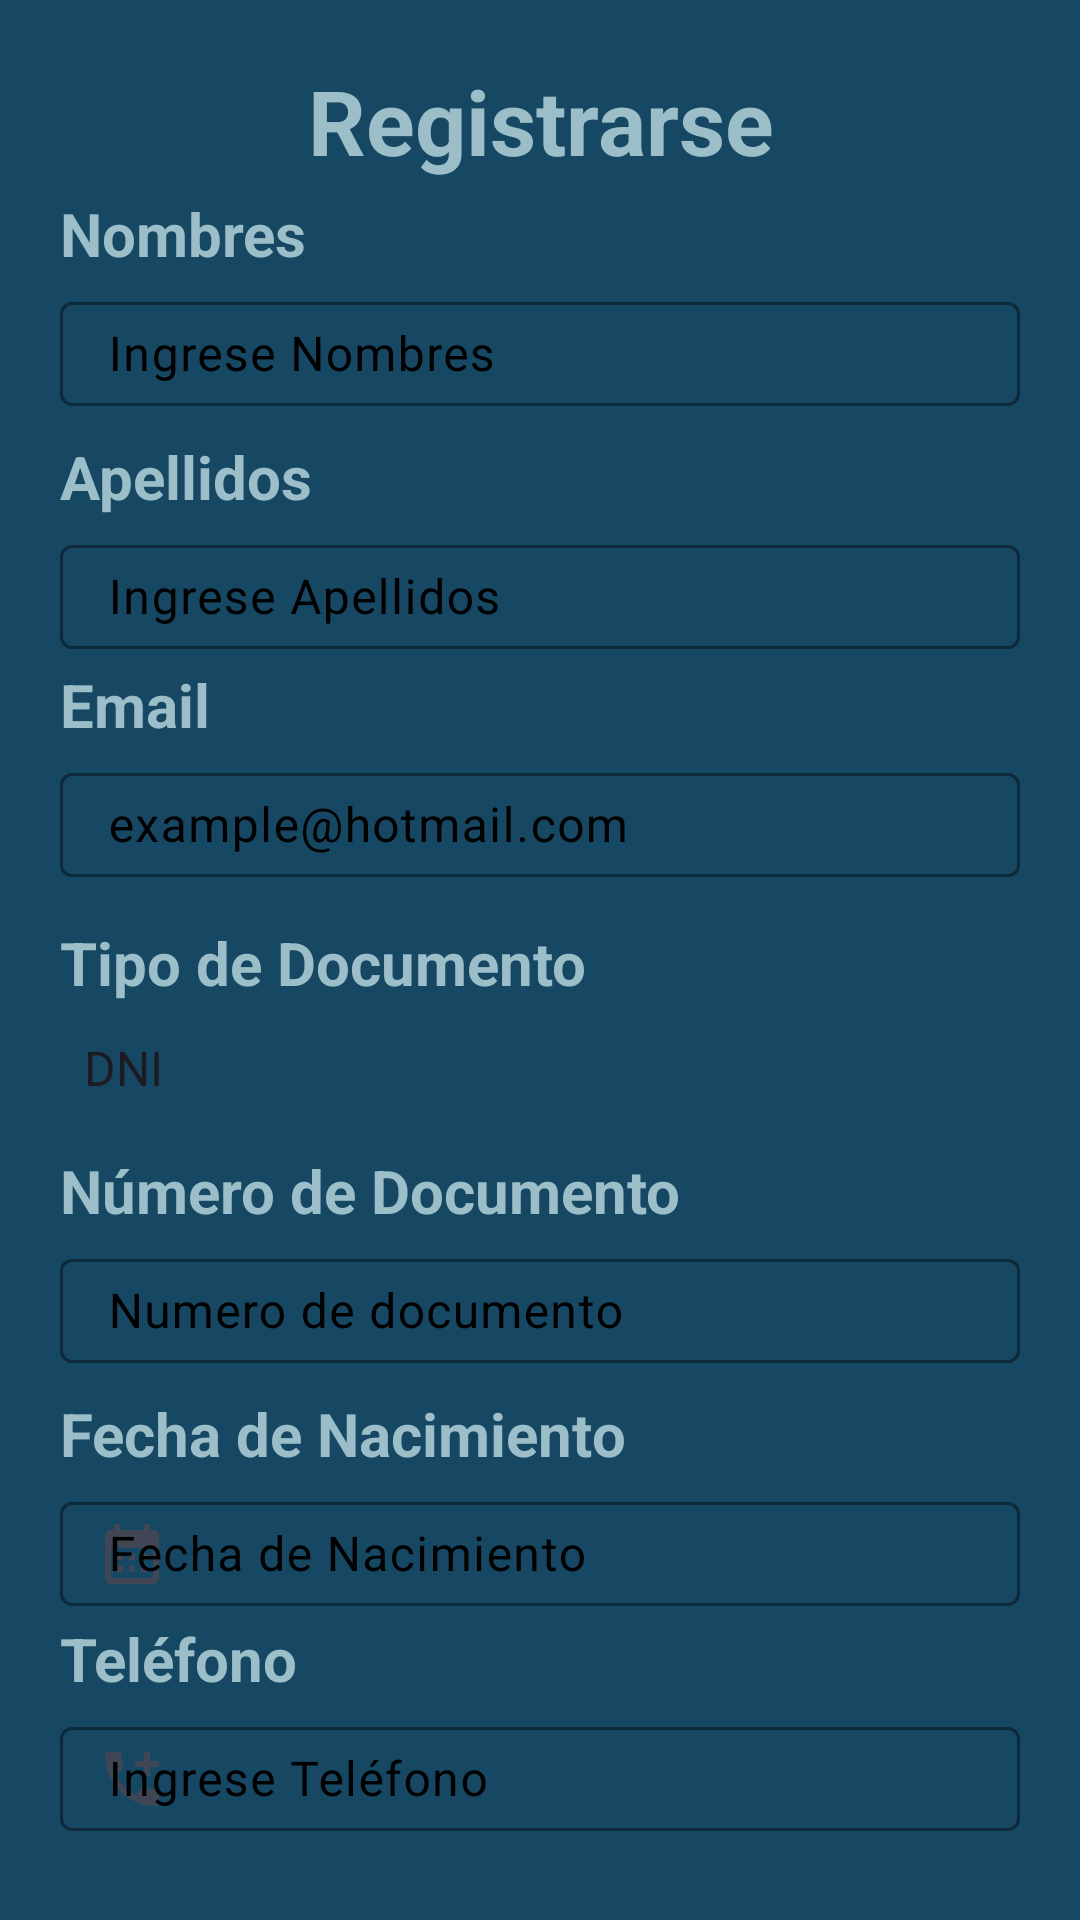

This screen was rendered from an Android layout file. Write that file and the resources it references.
<!-- AndroidManifest.xml: application theme Theme.PryAndroidClinica -->
<!-- res/layout/registrar_paciente_layout.xml -->
<?xml version="1.0" encoding="utf-8"?>
<RelativeLayout xmlns:android="http://schemas.android.com/apk/res/android"
    android:layout_width="match_parent"
    android:layout_height="match_parent"
    xmlns:app="http://schemas.android.com/apk/res-auto"
    android:orientation="vertical"
    android:padding="20dp"
    android:background="@color/clinicaDark">

    <LinearLayout
        android:layout_width="match_parent"
        android:layout_height="wrap_content"
        android:orientation="vertical">
        <TextView
            android:layout_width="match_parent"
            android:layout_height="wrap_content"
            android:text="Registrarse"
            android:textColor="@color/letraDark"
            android:textStyle="bold"
            android:gravity="center"
            android:textSize="30dp"
            />
        <Space
            android:layout_width="match_parent"
            android:layout_height="4dp"/>
        <TextView
            android:layout_width="match_parent"
            android:layout_height="wrap_content"
            android:text="Nombres"
            android:textColor="@color/letraDark"
            android:textStyle="bold"
            android:textSize="20dp"
            />
        <Space
            android:layout_width="match_parent"
            android:layout_height="4dp"/>
        <com.google.android.material.textfield.TextInputLayout
            android:layout_width="match_parent"
            android:layout_height="40dp"
            android:id="@+id/input_layout_crear_nombre"
            android:hint="Ingrese Nombres"
            app:hintEnabled="true"
            android:textColorHint="@color/black"
            app:hintAnimationEnabled="true"
            app:boxStrokeColor="@color/black"
            android:layout_gravity="center">
            <com.google.android.material.textfield.TextInputEditText
                android:layout_width="match_parent"
                android:layout_height="wrap_content"
                android:backgroundTint="@color/letraDark"
                android:background="@drawable/custom_edittext"
                android:textColor="@color/black"
                android:id="@+id/txtCrearNombre"
                android:inputType="text"
                android:text=""/>
        </com.google.android.material.textfield.TextInputLayout>

        <Space
            android:layout_width="match_parent"
            android:layout_height="10dp"/>
        <TextView
            android:layout_width="match_parent"
            android:layout_height="wrap_content"
            android:text="Apellidos"
            android:textColor="@color/letraDark"
            android:textStyle="bold"
            android:textSize="20dp"
            />
        <Space
            android:layout_width="match_parent"
            android:layout_height="4dp"/>

        <com.google.android.material.textfield.TextInputLayout
            android:layout_width="match_parent"
            android:layout_height="40dp"
            android:id="@+id/input_layout_crear_apellidos"
            android:hint="Ingrese Apellidos"
            app:hintEnabled="true"
            android:textColorHint="@color/black"
            app:hintAnimationEnabled="true"
            app:boxStrokeColor="@color/black"
            android:layout_gravity="center">

            <com.google.android.material.textfield.TextInputEditText
                android:layout_width="match_parent"
                android:layout_height="wrap_content"
                android:backgroundTint="@color/letraDark"
                android:textColor="@color/black"
                android:background="@drawable/custom_edittext"
                android:id="@+id/txtCrearApellidos"
                android:inputType="text"
                android:text=""/>
        </com.google.android.material.textfield.TextInputLayout>
        <Space
            android:layout_width="match_parent"
            android:layout_height="5dp"/>
        <TextView
            android:layout_width="match_parent"
            android:layout_height="wrap_content"
            android:text="Email"
            android:textColor="@color/letraDark"
            android:textStyle="bold"
            android:textSize="20dp"
            />
        <Space
            android:layout_width="match_parent"
            android:layout_height="4dp"/>

        <com.google.android.material.textfield.TextInputLayout
            android:layout_width="match_parent"
            android:layout_height="40dp"
            android:id="@+id/input_layout_crear_email"
            android:hint="example@hotmail.com"
            app:hintEnabled="true"
            android:textColorHint="@color/black"
            app:hintAnimationEnabled="true"
            app:boxStrokeColor="@color/black"
            android:layout_gravity="center">
            <com.google.android.material.textfield.TextInputEditText
                android:layout_width="match_parent"
                android:layout_height="wrap_content"
                android:backgroundTint="@color/letraDark"
                android:textColor="@color/black"
                android:background="@drawable/custom_edittext"
                android:id="@+id/txtCrearEmail"
                android:inputType="text"
                android:text=""/>
        </com.google.android.material.textfield.TextInputLayout>
        <Space
            android:layout_width="match_parent"
            android:layout_height="5dp"/>
        <Space
            android:layout_width="match_parent"
            android:layout_height="10dp"/>

        <TextView
            android:layout_width="match_parent"
            android:layout_height="wrap_content"
            android:text="Tipo de Documento"
            android:textColor="@color/letraDark"
            android:textStyle="bold"
            android:textSize="20dp"/>

        <Space
            android:layout_width="match_parent"
            android:layout_height="4dp"/>

        <Spinner
            android:id="@+id/spinnerTipoDocumento"
            android:layout_width="match_parent"
            android:layout_height="35dp"
            android:background="@drawable/custom_edittext"
            android:backgroundTint="@color/letraDark"
            android:entries="@array/tipos_documento"/>

        <Space
            android:layout_width="match_parent"
            android:layout_height="10dp"/>

        <TextView
            android:layout_width="match_parent"
            android:layout_height="wrap_content"
            android:text="Número de Documento"
            android:textColor="@color/letraDark"
            android:textStyle="bold"
            android:textSize="20dp"/>

        <Space
            android:layout_width="match_parent"
            android:layout_height="4dp"/>

        <com.google.android.material.textfield.TextInputLayout
            android:layout_width="match_parent"
            android:layout_height="40dp"
            android:id="@+id/input_layout_crear_documento"
            android:hint="Numero de documento"
            app:hintEnabled="true"
            android:textColorHint="@color/black"
            app:hintAnimationEnabled="true"
            app:boxStrokeColor="@color/black"
            app:boxStrokeWidthFocused="@dimen/cardview_default_elevation"
            android:layout_gravity="center">
            <com.google.android.material.textfield.TextInputEditText
                android:layout_width="match_parent"
                android:layout_height="wrap_content"
                android:backgroundTint="@color/letraDark"
                android:textColor="@color/black"
                android:background="@drawable/custom_edittext"
                android:id="@+id/txtCrearDocumento"
                android:inputType="number"
                android:maxLength="15"
                android:text=""/>
        </com.google.android.material.textfield.TextInputLayout>
        <Space
            android:layout_width="match_parent"
            android:layout_height="10dp"/>

        <TextView
            android:layout_width="match_parent"
            android:layout_height="wrap_content"
            android:text="Fecha de Nacimiento"
            android:textColor="@color/letraDark"
            android:textStyle="bold"
            android:textSize="20dp"/>

        <Space
            android:layout_width="match_parent"
            android:layout_height="4dp"/>

        <com.google.android.material.textfield.TextInputLayout
            android:layout_width="match_parent"
            android:layout_height="40dp"
            android:id="@+id/input_layout_fecha_nacimiento"
            android:hint="Fecha de Nacimiento"
            app:startIconDrawable="@drawable/ic_calendar"
            app:boxStrokeColor="@color/black"
            android:textColorHint="@color/black"
            android:layout_gravity="center">
            <com.google.android.material.textfield.TextInputEditText
                android:layout_width="match_parent"
                android:layout_height="wrap_content"
                android:backgroundTint="@color/letraDark"
                android:textColor="@color/black"
                android:background="@drawable/custom_edittext"
                android:id="@+id/txtFechaNacimiento"
                android:focusable="false"
                android:text=""/>
        </com.google.android.material.textfield.TextInputLayout>
        <Space
            android:layout_width="match_parent"
            android:layout_height="4dp"/>

        <TextView
            android:layout_width="match_parent"
            android:layout_height="wrap_content"
            android:text="Teléfono"
            android:textColor="@color/letraDark"
            android:textStyle="bold"
            android:textSize="20dp"/>

        <Space
            android:layout_width="match_parent"
            android:layout_height="4dp"/>

        <com.google.android.material.textfield.TextInputLayout
            android:layout_width="match_parent"
            android:layout_height="40dp"
            android:id="@+id/input_layout_telefono"
            android:hint="Ingrese Teléfono"
            app:hintEnabled="true"
            android:textColorHint="@color/black"
            app:hintAnimationEnabled="true"
            app:boxStrokeColor="@color/black"
            app:startIconDrawable="@drawable/ic_telefono"
            android:layout_gravity="center">
            <com.google.android.material.textfield.TextInputEditText
                android:layout_width="match_parent"
                android:layout_height="wrap_content"
                android:backgroundTint="@color/letraDark"
                android:textColor="@color/black"
                android:background="@drawable/custom_edittext"
                android:id="@+id/txtTelefono"
                android:inputType="number"
                android:maxLength="9"
                android:text=""/>
        </com.google.android.material.textfield.TextInputLayout>
        <Space
            android:layout_width="match_parent"
            android:layout_height="15dp"/>
        <Button
            android:layout_width="match_parent"
            android:layout_height="50dp"
            android:id="@+id/btnRegistrar"
            android:text="Registrar"
            android:textSize="18sp"
            android:backgroundTint="@color/purple"
            android:textColor="@color/white"
            app:cornerRadius = "20dp"/>
    </LinearLayout>

</RelativeLayout>
<!-- resources referenced by this layout -->
<resources>
  <string-array name="tipos_documento">
          <item>DNI</item>
          <item>Pasaporte</item>
          <item>Carnet de Extranjería</item>
      </string-array>
  <color name="black">#FF000000</color>
  <color name="clinicaDark">#164863</color>
  <color name="letraDark">#9BBEC8</color>
  <color name="purple">#8692f7</color>
  <color name="white">#FFFFFFFF</color>
  <!-- drawable ic_calendar (drawable-anydpi) -->
  <vector xmlns:android="http://schemas.android.com/apk/res/android"
      android:width="24dp"
      android:height="24dp"
      android:viewportWidth="24"
      android:viewportHeight="24"
      android:tint="#050202"
      android:alpha="0.8">
    <path
        android:fillColor="@android:color/white"
        android:pathData="M19,4h-1V2h-2v2H8V2H6v2H5C3.89,4 3.01,4.9 3.01,6L3,20c0,1.1 0.89,2 2,2h14c1.1,0 2,-0.9 2,-2V6C21,4.9 20.1,4 19,4zM19,20H5V10h14V20zM9,14H7v-2h2V14zM13,14h-2v-2h2V14zM17,14h-2v-2h2V14zM9,18H7v-2h2V18zM13,18h-2v-2h2V18zM17,18h-2v-2h2V18z"/>
  </vector>
  <!-- drawable ic_telefono (drawable-anydpi) -->
  <vector xmlns:android="http://schemas.android.com/apk/res/android"
      android:width="24dp"
      android:height="24dp"
      android:viewportWidth="24"
      android:viewportHeight="24"
      android:tint="@color/white"
      android:alpha="0.8">
    <path
        android:fillColor="@android:color/white"
        android:pathData="M20,15.5c-1.25,0 -2.45,-0.2 -3.57,-0.57 -0.35,-0.11 -0.74,-0.03 -1.02,0.24l-2.2,2.2c-2.83,-1.44 -5.15,-3.75 -6.59,-6.59l2.2,-2.21c0.28,-0.26 0.36,-0.65 0.25,-1C8.7,6.45 8.5,5.25 8.5,4c0,-0.55 -0.45,-1 -1,-1H4c-0.55,0 -1,0.45 -1,1 0,9.39 7.61,17 17,17 0.55,0 1,-0.45 1,-1v-3.5c0,-0.55 -0.45,-1 -1,-1zM21,6h-3V3h-2v3h-3v2h3v3h2V8h3z"/>
  </vector>
  <style name="Theme.PryAndroidClinica" parent="Base.Theme.PryAndroidClinica" />
  <style name="Base.Theme.PryAndroidClinica" parent="Theme.Material3.DayNight.NoActionBar">
          
          <item name="colorPrimary">@color/clinicaDark</item>
      </style>
</resources>
